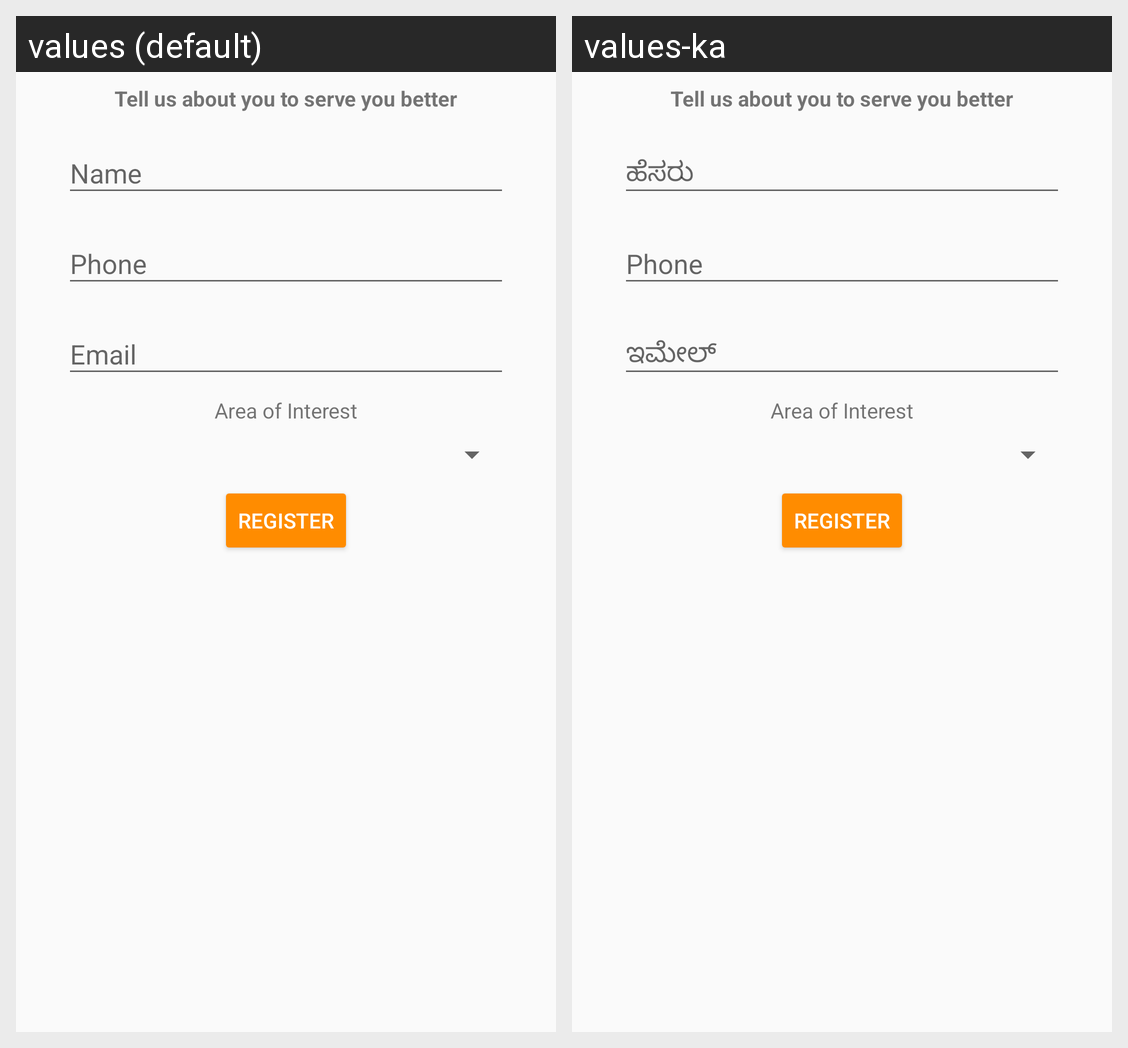

The Android screen above is rendered under two locales of the same app. Produce the string resources it draws, with the default and per-locale values.
Android screen res/layout/activity_registration.xml rendered under 2 locales, left to right: values (default), values-ka. Device: Nexus 5 (rendered at 1080×1920; each locale shown at half size, 540×960, under a caption strip naming it); theme AppTheme.
Strings drawn on this screen, with the default value and each locale's value (text and hints the layout hard-codes, and strings that could not be matched under every locale, appear in the picture but are not listed):

tell_us_about_you
  values: Tell us about you to serve you better
  values-ka: Tell us about you to serve you better  [not translated; the default value is used]

name
  values: Name
  values-ka: ಹೆಸರು

phone
  values: Phone
  values-ka: Phone  [not translated; the default value is used]

email
  values: Email
  values-ka: ಇಮೇಲ್

interest
  values: Area of Interest
  values-ka: Area of Interest  [not translated; the default value is used]

register
  values: register
  values-ka: register  [not translated; the default value is used]
